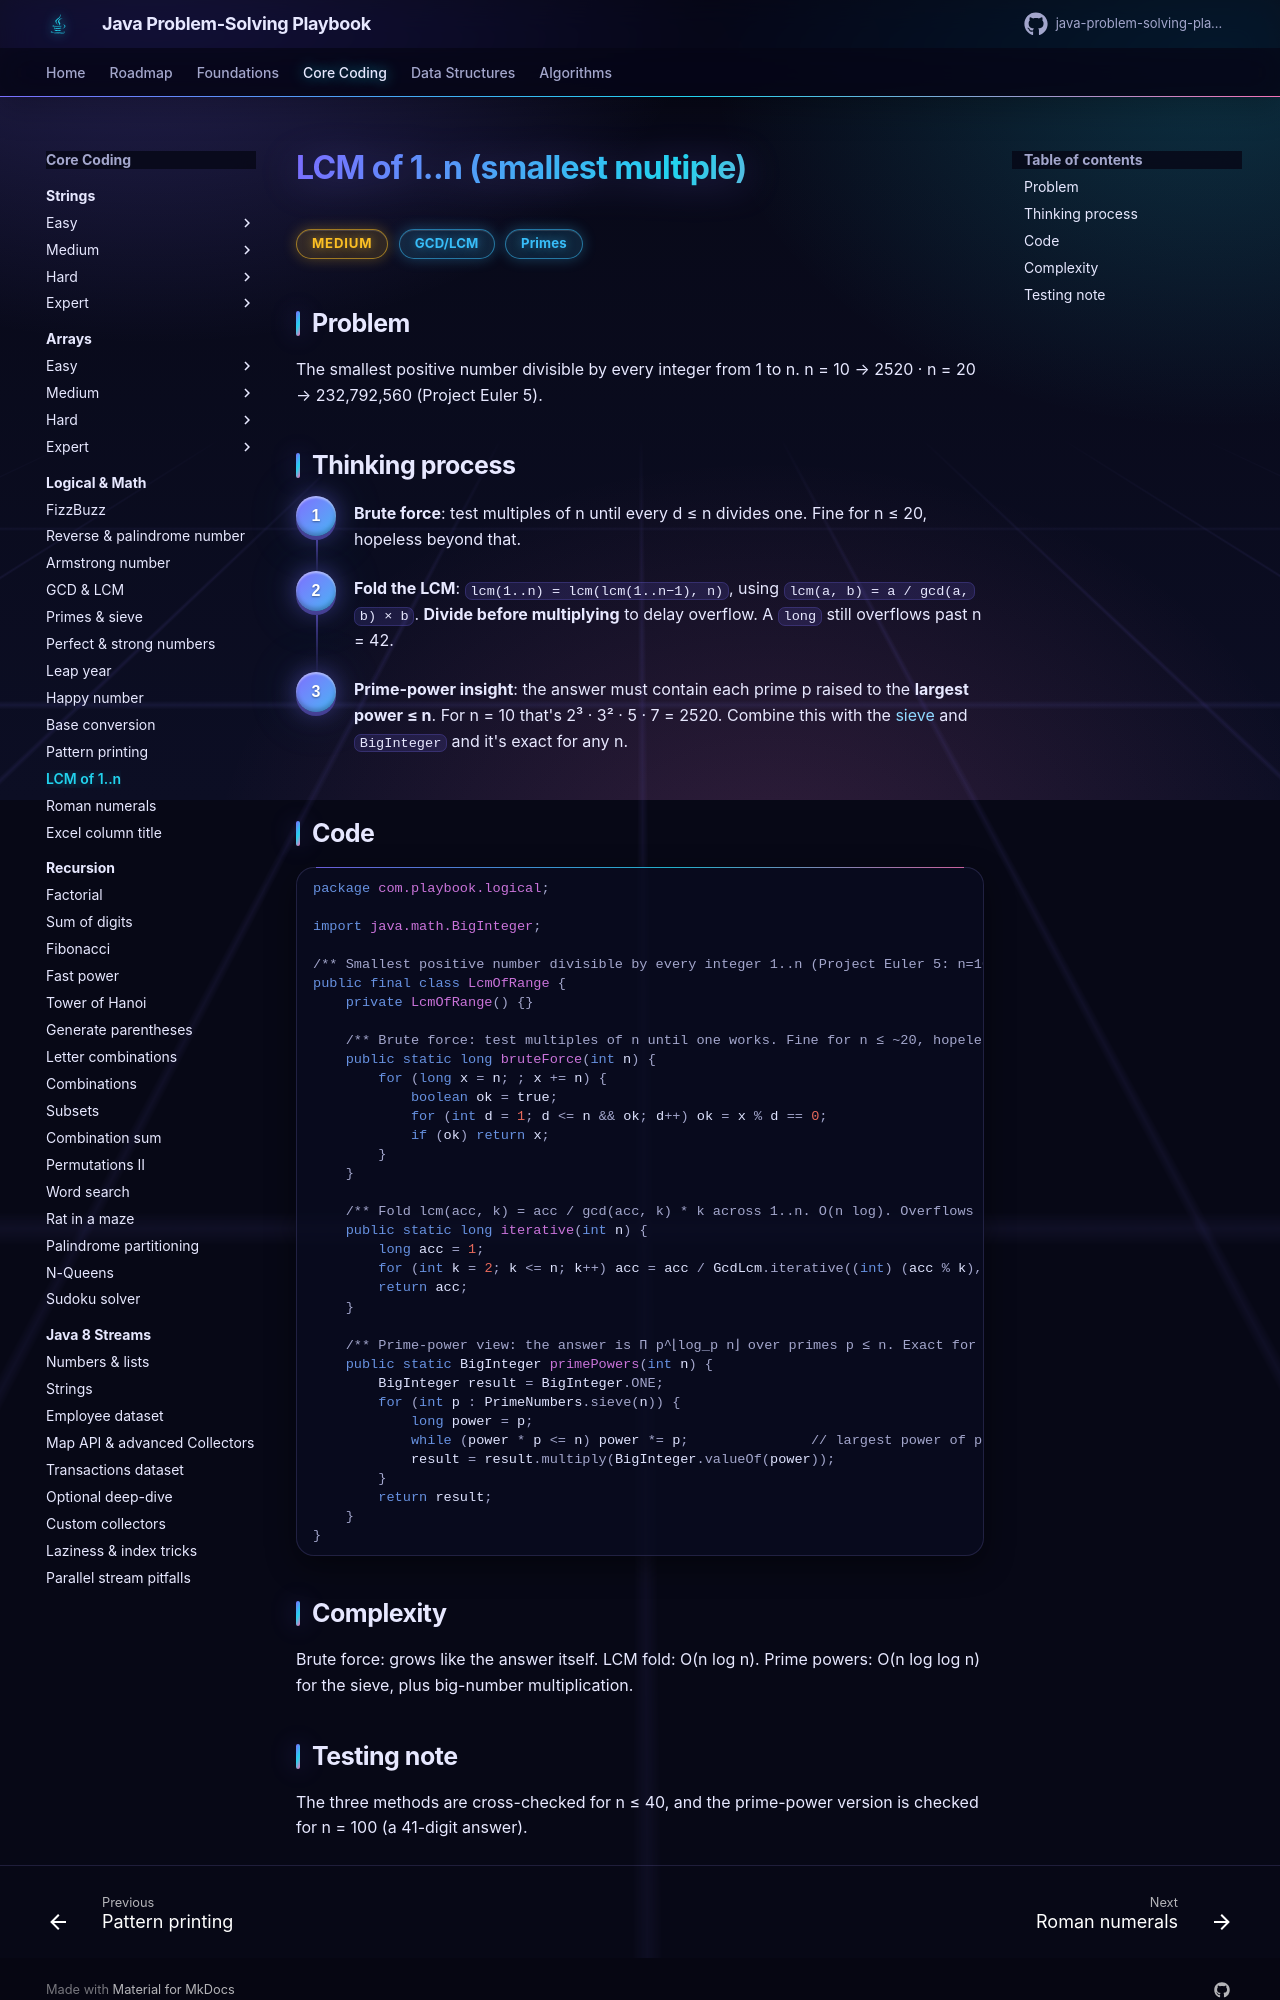

repository: khiruashish/java-problem-solving-playbook · page: 03-logical/lcm-of-range/index.html · generator: mkdocs

# LCM of 1..n (smallest multiple)

<span class="badge medium">Medium</span> <span class="badge tag">GCD/LCM</span> <span class="badge tag">Primes</span>

## Problem
The smallest positive number divisible by every integer from 1 to n. n = 10 → 2520 · n = 20 → 232,792,560 (Project Euler 5).

## Thinking process
<div class="steps" markdown>

1. **Brute force**: test multiples of n until every d ≤ n divides one. Fine for n ≤ 20, hopeless beyond that.
2. **Fold the LCM**: `lcm(1..n) = lcm(lcm(1..n−1), n)`, using `lcm(a, b) = a / gcd(a, b) × b`.
   **Divide before multiplying** to delay overflow. A `long` still overflows past n = 42.
3. **Prime-power insight**: the answer must contain each prime p raised to the **largest power ≤ n**. For n = 10 that's
   2³ · 3² · 5 · 7 = 2520. Combine this with the [sieve](prime-numbers.md) and `BigInteger` and it's exact for any n.

</div>

## Code
```java
--8<-- "src/main/java/com/playbook/logical/LcmOfRange.java"
```

## Complexity
Brute force: grows like the answer itself. LCM fold: O(n log n). Prime powers: O(n log log n) for the sieve, plus big-number multiplication.
